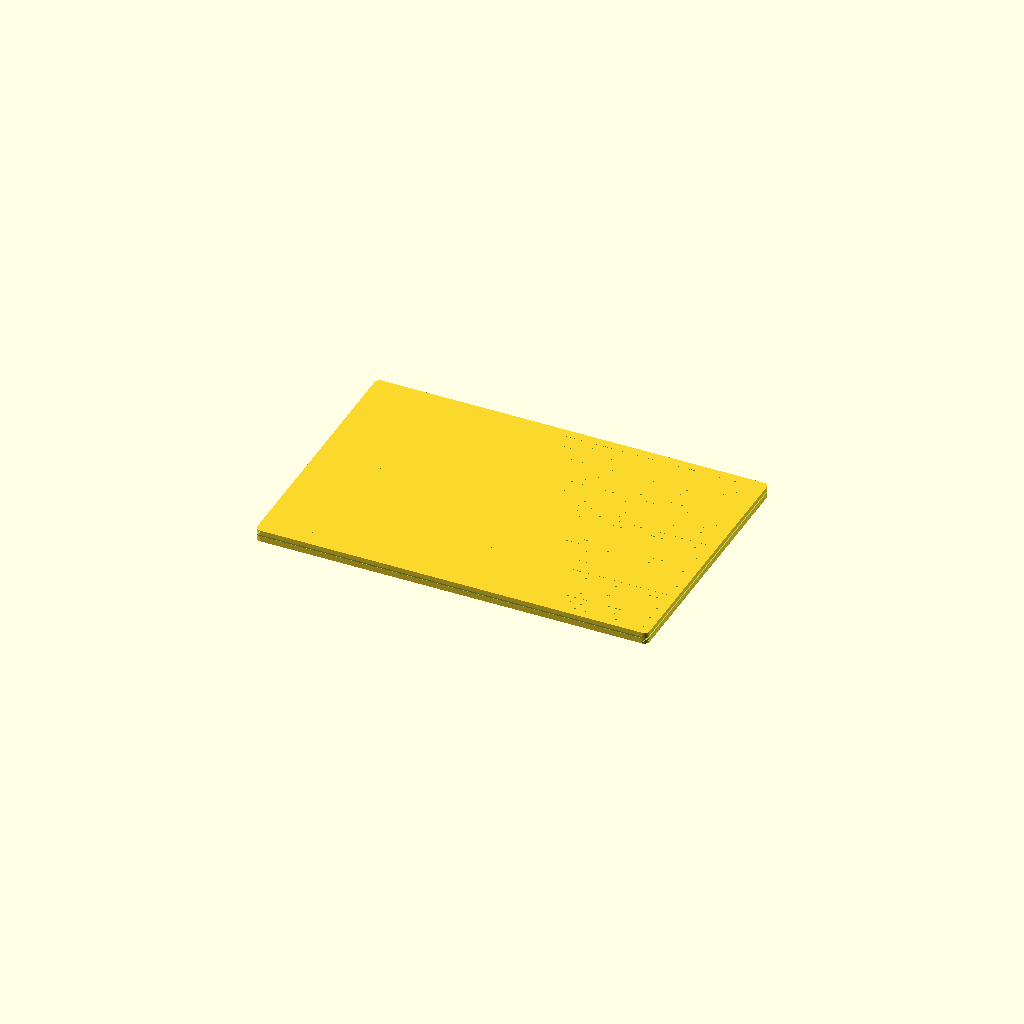
Cell 1: rendered with the file's own defaults.
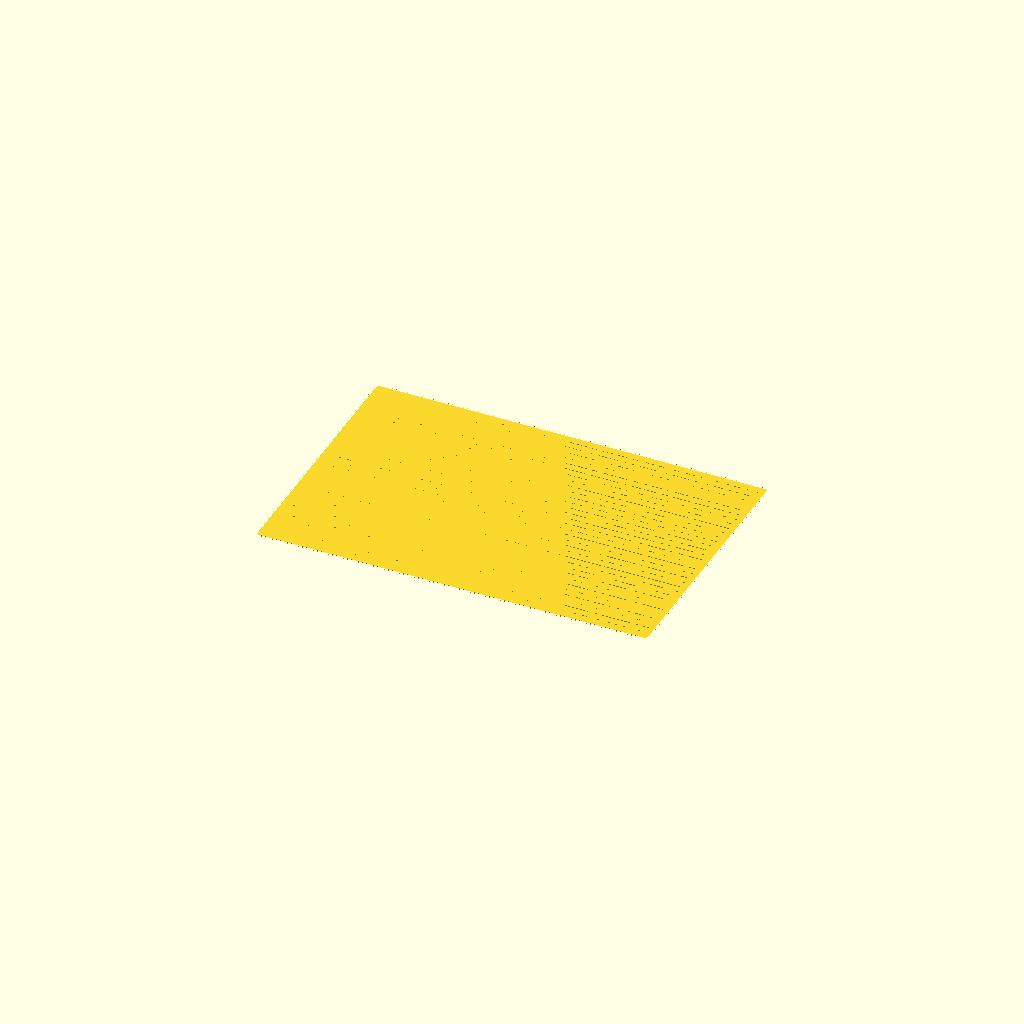
Cell 2: the same model with sheet_T = 1.
All cells are drawn from one camera (rotation 55°, 0°, 25°, orthographic, colour scheme Cornfield), so only the parameter changes between them.
The OpenSCAD source (results/nopscadlib/craft/scad/sheet__MDF18.scad):
// Parameters
sheet_L = 600; //[300:1200:1]
sheet_W = 400; //[200:800:1]
sheet_T = 18;  //[9:36:1]
corner_R = 8;  //[2:20:1]
chamfer_C = 1.5; //[0.5:4:0.5]
texture_depth = 0.3; //[0.1:1:0.1]
texture_pitch = 12; //[6:30:1]
texture_groove_W = 1.2; //[0.6:3:0.1]
texture_margin = 10; //[5:30:1]
overlap = 1; //[0.5:2:0.5]

$fn = 64;

// Base
module mdf_sheet_panel() {
    cube([sheet_L, sheet_W, sheet_T], center=true);
}

// Rounded-rectangle outline (2D), then extrude to thickness
module rounded_rect_2d(L, W, R) {
    R2 = min(R, min(L, W)/2);
    hull() {
        for (sx = [-1, 1], sy = [-1, 1])
            translate([sx*(L/2 - R2), sy*(W/2 - R2)])
                circle(r=R2);
    }
}

// Chamfer cutters (remove material along edges)
module chamfer_cutters() {
    // Long edges (along Y), cutters placed at +/-X faces
    for (sx = [-1, 1])
        translate([sx*(sheet_L/2 - chamfer_C/2), 0, 0])
            rotate([0, 45, 0])
                cube([chamfer_C, sheet_W + 2*overlap, sheet_T + 2*overlap], center=true);

    // Short edges (along X), cutters placed at +/-Y faces
    for (sy = [-1, 1])
        translate([0, sy*(sheet_W/2 - chamfer_C/2), 0])
            rotate([45, 0, 0])
                cube([sheet_L + 2*overlap, chamfer_C, sheet_T + 2*overlap], center=true);
}

// Surface texture grooves (subtractive), repeated across width
module surface_texture_grain() {
    zpos = sheet_T/2 - (texture_depth + overlap)/2; // slightly into top face
    usable_W = sheet_W - 2*texture_margin;
    n = floor(usable_W / texture_pitch);
    for (i = [-n/2 : n/2]) {
        y = i * texture_pitch;
        if (abs(y) <= usable_W/2 + 1e-6)
            translate([0, y, zpos])
                cube([sheet_L - 2*texture_margin, texture_groove_W, texture_depth + overlap], center=true);
    }
}

// Final Output: one connected solid
difference() {
    // Main sheet with rounded corners
    linear_extrude(height=sheet_T, center=true)
        rounded_rect_2d(sheet_L, sheet_W, corner_R);

    // Edge chamfers
    chamfer_cutters();

    // Top surface grain
    surface_texture_grain();
}
Customizer parameters (derived from the source; name, type, default, range or options):
sheet_L: number, default 600, range 1 to 300, step 1200
sheet_W: number, default 400, range 1 to 200, step 800
sheet_T: number, default 18, range 1 to 9, step 36
corner_R: number, default 8, range 1 to 2, step 20
chamfer_C: number, default 1.5, range 0.5 to 0.5, step 4
texture_depth: number, default 0.3, range 0.1 to 0.1, step 1
texture_pitch: number, default 12, range 1 to 6, step 30
texture_groove_W: number, default 1.2, range 0.1 to 0.6, step 3
texture_margin: number, default 10, range 1 to 5, step 30
overlap: number, default 1, range 0.5 to 0.5, step 2
